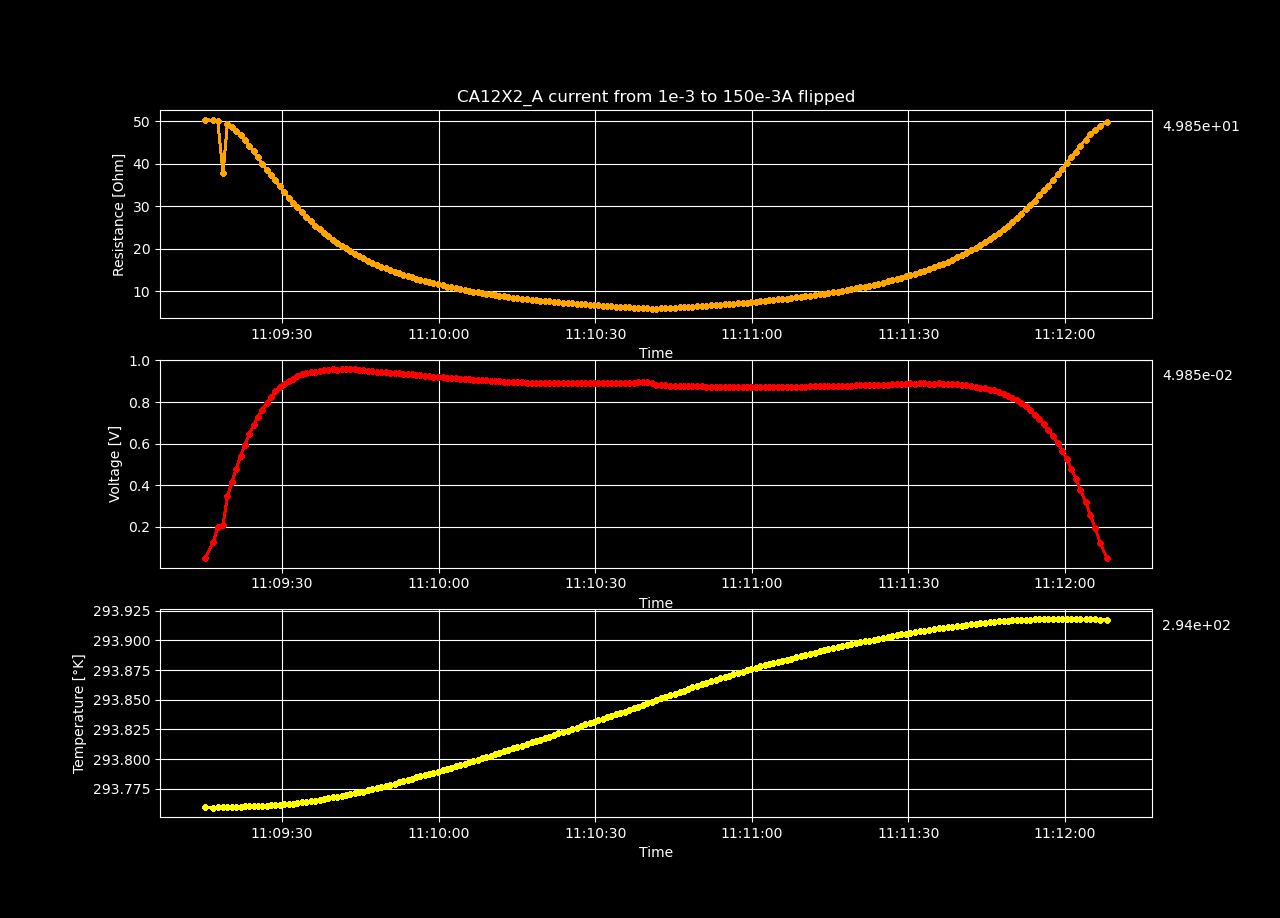

Data behind this chart, as committed beside it:
Temperature [K], Voltage [V], Resistance [𝛀], Current Source [A], Electric Field [V/cm], Restivity [𝛀 cm], Current Density [A/cm2]
293.8, 0.05041, 50.41, 0.001, 1.678, 51.49, 0.03258
293.8, 0.1258, 50.23, 0.002505, 4.187, 51.3, 0.08162
293.8, 0.2009, 50.09, 0.00401, 6.685, 51.16, 0.1307
293.8, 0.2087, 37.84, 0.005515, 6.944, 38.64, 0.1797
293.8, 0.3469, 49.42, 0.00702, 11.55, 50.47, 0.2287
293.8, 0.4146, 48.63, 0.008525, 13.8, 49.67, 0.2778
293.8, 0.4782, 47.68, 0.01003, 15.91, 48.69, 0.3268
293.8, 0.5389, 46.72, 0.01154, 17.93, 47.72, 0.3759
293.8, 0.5937, 45.53, 0.01304, 19.76, 46.5, 0.4249
293.8, 0.6441, 44.28, 0.01455, 21.44, 45.23, 0.4739
293.8, 0.6892, 42.94, 0.01605, 22.94, 43.85, 0.523
293.8, 0.7287, 41.51, 0.01756, 24.25, 42.39, 0.572
293.8, 0.7633, 40.04, 0.01906, 25.4, 40.9, 0.6211
293.8, 0.7937, 38.59, 0.02057, 26.41, 39.41, 0.6701
293.8, 0.8224, 37.26, 0.02207, 27.37, 38.06, 0.7191
293.8, 0.851, 36.1, 0.02358, 28.32, 36.86, 0.7682
293.8, 0.87, 34.69, 0.02508, 28.95, 35.43, 0.8172
293.8, 0.8849, 33.29, 0.02659, 29.45, 34, 0.8663
293.8, 0.9011, 32.08, 0.02809, 29.99, 32.76, 0.9153
293.8, 0.9124, 30.83, 0.0296, 30.36, 31.49, 0.9644
293.8, 0.9255, 29.76, 0.0311, 30.8, 30.39, 1.013
293.8, 0.9342, 28.65, 0.03261, 31.09, 29.26, 1.062
293.8, 0.941, 27.59, 0.03411, 31.31, 28.17, 1.111
293.8, 0.9425, 26.46, 0.03562, 31.36, 27.03, 1.161
293.8, 0.9461, 25.49, 0.03712, 31.48, 26.03, 1.21
293.8, 0.9494, 24.58, 0.03863, 31.59, 25.1, 1.259
293.8, 0.9528, 23.74, 0.04013, 31.71, 24.25, 1.308
293.8, 0.9556, 22.95, 0.04164, 31.8, 23.44, 1.357
293.8, 0.957, 22.18, 0.04314, 31.85, 22.66, 1.406
293.8, 0.9564, 21.42, 0.04465, 31.83, 21.88, 1.455
293.8, 0.9584, 20.77, 0.04615, 31.89, 21.21, 1.504
293.8, 0.9584, 20.11, 0.04766, 31.89, 20.54, 1.553
293.8, 0.9575, 19.48, 0.04916, 31.86, 19.89, 1.602
293.8, 0.957, 18.89, 0.05067, 31.85, 19.29, 1.651
293.8, 0.956, 18.32, 0.05217, 31.81, 18.71, 1.7
293.8, 0.954, 17.77, 0.05368, 31.75, 18.15, 1.749
293.8, 0.9504, 17.22, 0.05518, 31.63, 17.59, 1.798
293.8, 0.949, 16.74, 0.05669, 31.58, 17.1, 1.847
293.8, 0.9467, 16.27, 0.05819, 31.5, 16.62, 1.896
293.8, 0.9454, 15.84, 0.0597, 31.46, 16.17, 1.945
293.8, 0.9424, 15.4, 0.0612, 31.36, 15.73, 1.994
293.8, 0.9406, 15, 0.06271, 31.3, 15.32, 2.043
293.8, 0.9396, 14.63, 0.06421, 31.27, 14.94, 2.092
293.8, 0.9384, 14.28, 0.06572, 31.23, 14.58, 2.141
293.8, 0.9365, 13.93, 0.06722, 31.17, 14.23, 2.19
293.8, 0.9352, 13.61, 0.06873, 31.12, 13.9, 2.239
293.8, 0.9326, 13.28, 0.07023, 31.03, 13.56, 2.288
293.8, 0.9306, 12.97, 0.07174, 30.97, 13.25, 2.337
293.8, 0.929, 12.68, 0.07324, 30.92, 12.95, 2.387
293.8, 0.9263, 12.39, 0.07475, 30.83, 12.66, 2.436
293.8, 0.9245, 12.12, 0.07625, 30.76, 12.38, 2.485
293.8, 0.9211, 11.85, 0.07776, 30.65, 12.1, 2.534
293.8, 0.9208, 11.62, 0.07926, 30.64, 11.87, 2.583
293.8, 0.9189, 11.38, 0.08077, 30.58, 11.62, 2.632
293.8, 0.9162, 11.14, 0.08227, 30.49, 11.37, 2.681
293.8, 0.9147, 10.92, 0.08378, 30.44, 11.15, 2.73
293.8, 0.9156, 10.74, 0.08528, 30.47, 10.96, 2.779
293.8, 0.9126, 10.52, 0.08679, 30.37, 10.74, 2.828
293.8, 0.9112, 10.32, 0.08829, 30.32, 10.54, 2.877
293.8, 0.9093, 10.13, 0.0898, 30.26, 10.34, 2.926
... 140 more rows
